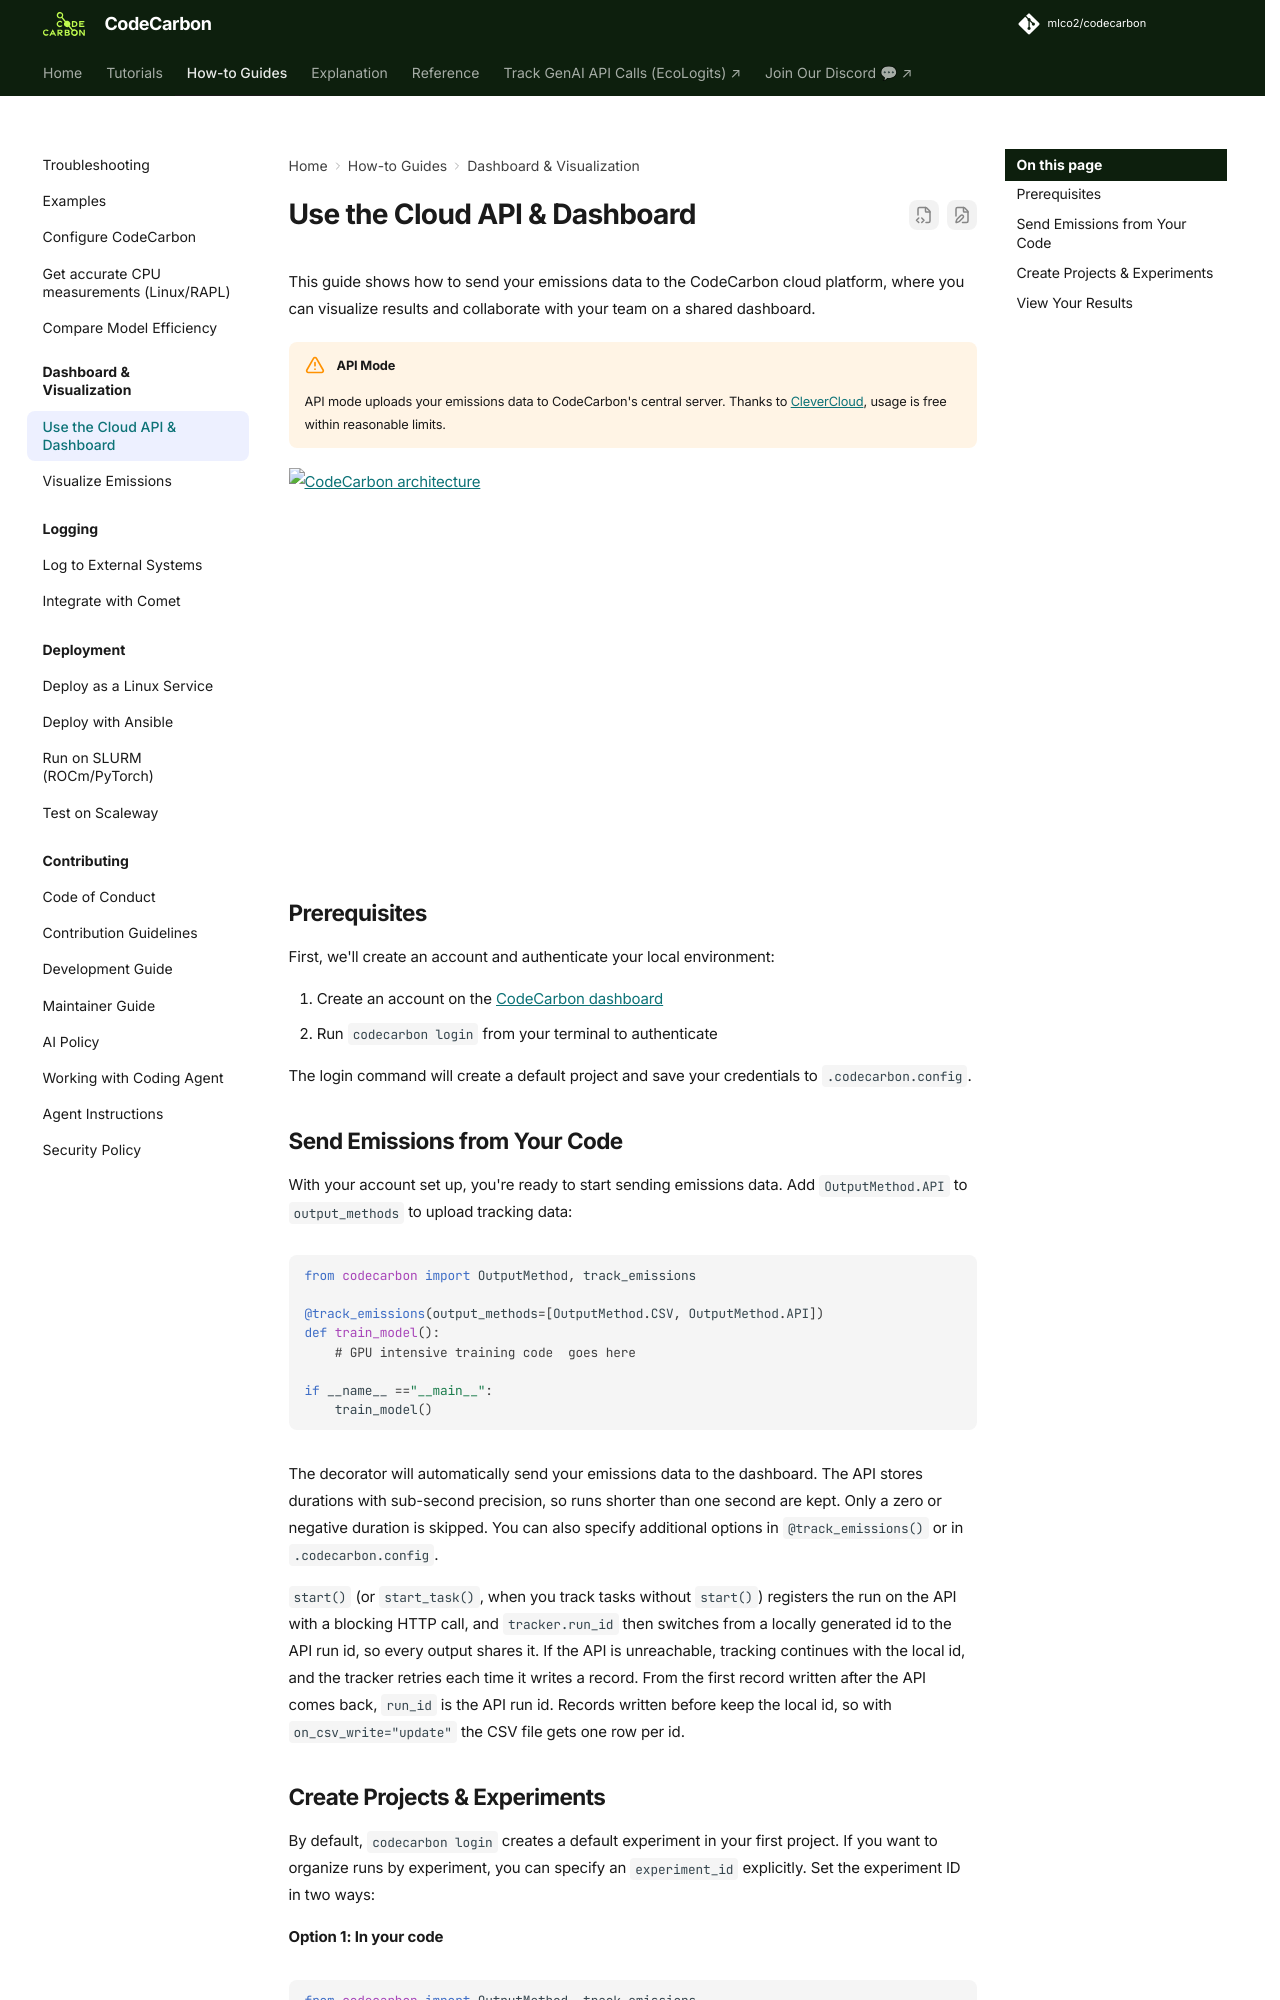

repository: mlco2/codecarbon · page: 3.3/how-to/cloud-api/index.html · generator: mkdocs

# Use the Cloud API & Dashboard

This guide shows how to send your emissions data to the CodeCarbon cloud platform, where you can visualize results and collaborate with your team on a shared dashboard.

!!! warning "API Mode"

    API mode uploads your emissions data to CodeCarbon's central server. Thanks to [CleverCloud](https://www.clever.cloud/), usage is free within reasonable limits.

![CodeCarbon architecture](https://github.com/mlco2/codecarbon/raw/master/carbonserver/Images/code_carbon_archi.png){.align-center width="700px" height="400px"}

## Prerequisites

First, we'll create an account and authenticate your local environment:

1. Create an account on the [CodeCarbon dashboard](https://dashboard.codecarbon.io/)
2. Run `codecarbon login` from your terminal to authenticate

The login command will create a default project and save your credentials to `.codecarbon.config`.

## Send Emissions from Your Code

With your account set up, you're ready to start sending emissions data. Add `OutputMethod.API` to `output_methods` to upload tracking data:

``` python
from codecarbon import OutputMethod, track_emissions

@track_emissions(output_methods=[OutputMethod.CSV, OutputMethod.API])
def train_model():
    # GPU intensive training code  goes here

if __name__ =="__main__":
    train_model()
```

The decorator will automatically send your emissions data to the dashboard. The API stores durations with sub-second precision, so runs shorter than one second are kept. Only a zero or negative duration is skipped. You can also specify additional options in `@track_emissions()` or in `.codecarbon.config`.

`start()` (or `start_task()`, when you track tasks without `start()`) registers the run on the API with a blocking HTTP call, and `tracker.run_id` then switches from a locally generated id to the API run id, so every output shares it. If the API is unreachable, tracking continues with the local id, and the tracker retries each time it writes a record. From the first record written after the API comes back, `run_id` is the API run id. Records written before keep the local id, so with `on_csv_write="update"` the CSV file gets one row per id.
